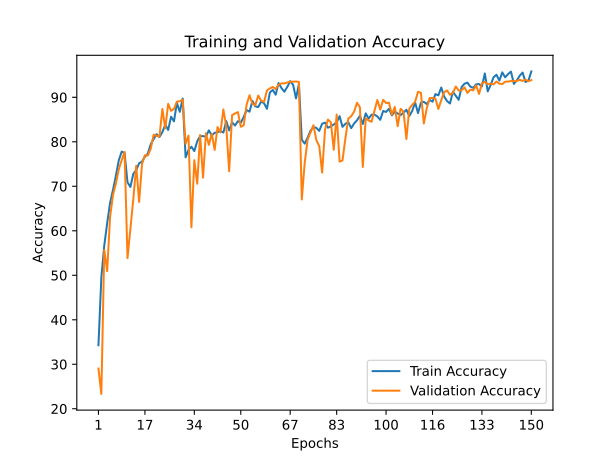

The table this chart was drawn from, first rows:
train_accuracy; train_loss; valid_accuracy; valid_loss
34,2680; 1,8289; 29,0300; 2,2226
49,5540; 1,5110; 23,3200; 2,6422
56,6640; 1,4076; 55,7000; 1,3158
61,7080; 1,2942; 50,9300; 1,4801
66,2500; 1,1974; 63,0800; 1,1013
69,1640; 1,1138; 68,0400; 0,9550
72,3620; 1,0256; 70,6000; 0,8713
75,8240; 0,9340; 73,8100; 0,7782
77,8020; 0,8746; 75,8500; 0,7326
77,4420; 0,9274; 77,7200; 0,6556
70,8900; 1,0645; 53,8500; 1,6773
69,8540; 1,1025; 60,3700; 1,2627
72,7860; 1,0497; 67,1000; 0,9915
73,6420; 1,0323; 74,6200; 0,7574
75,1800; 0,9902; 66,4800; 1,0451
75,5500; 0,9843; 75,0100; 0,7386
76,6600; 0,9073; 76,9700; 0,7306
77,3360; 0,9116; 76,9200; 0,7140
79,4620; 0,8232; 78,4300; 0,6290
80,5840; 0,8026; 81,6100; 0,5840
81,7120; 0,7890; 81,3400; 0,5779
81,0740; 0,7886; 81,1800; 0,5582
82,1700; 0,7687; 87,3700; 0,3952
83,8480; 0,7401; 83,0200; 0,5309
82,6560; 0,7007; 88,5200; 0,3418
85,6400; 0,6284; 86,9500; 0,4025
84,5940; 0,7174; 87,3800; 0,3861
88,7420; 0,5648; 89,0400; 0,3276
86,7340; 0,6671; 89,1100; 0,3460
89,7100; 0,5288; 89,4700; 0,3319
76,5120; 0,9254; 79,5400; 0,6115
78,1740; 0,8847; 81,3900; 0,5809
78,8900; 0,8354; 60,7900; 1,2595
77,9160; 0,9350; 75,8700; 0,7101
80,1080; 0,8186; 70,5700; 0,8777
81,2800; 0,7628; 81,5200; 0,5751
81,2760; 0,7524; 71,9300; 0,9123
81,1620; 0,7487; 81,9200; 0,5583
82,5720; 0,7356; 79,3100; 0,6529
81,4140; 0,8055; 81,8100; 0,5595
82,0220; 0,7853; 78,1800; 0,6503
82,1660; 0,7935; 83,3100; 0,5093
82,4000; 0,7583; 82,1200; 0,5335
82,0860; 0,7942; 87,2800; 0,4572
84,6480; 0,6951; 83,4000; 0,5070
82,5540; 0,8075; 73,3900; 0,8861
84,3840; 0,6801; 86,0000; 0,4299
83,6520; 0,7226; 86,3700; 0,4059
84,6380; 0,7140; 86,6800; 0,4076
84,2740; 0,6757; 83,3800; 0,5017
85,5860; 0,6675; 83,6900; 0,4964
87,1340; 0,6157; 88,3400; 0,3705
86,7640; 0,6792; 90,4700; 0,3428
89,1980; 0,5311; 88,5500; 0,3515
87,9720; 0,5807; 88,2200; 0,3681
87,8040; 0,6287; 90,3900; 0,3008
89,0460; 0,5708; 89,2500; 0,3272
88,6660; 0,6199; 88,9600; 0,3543
87,4140; 0,6615; 91,5400; 0,2678
91,0780; 0,5034; 92,0000; 0,2767
... 90 more rows
